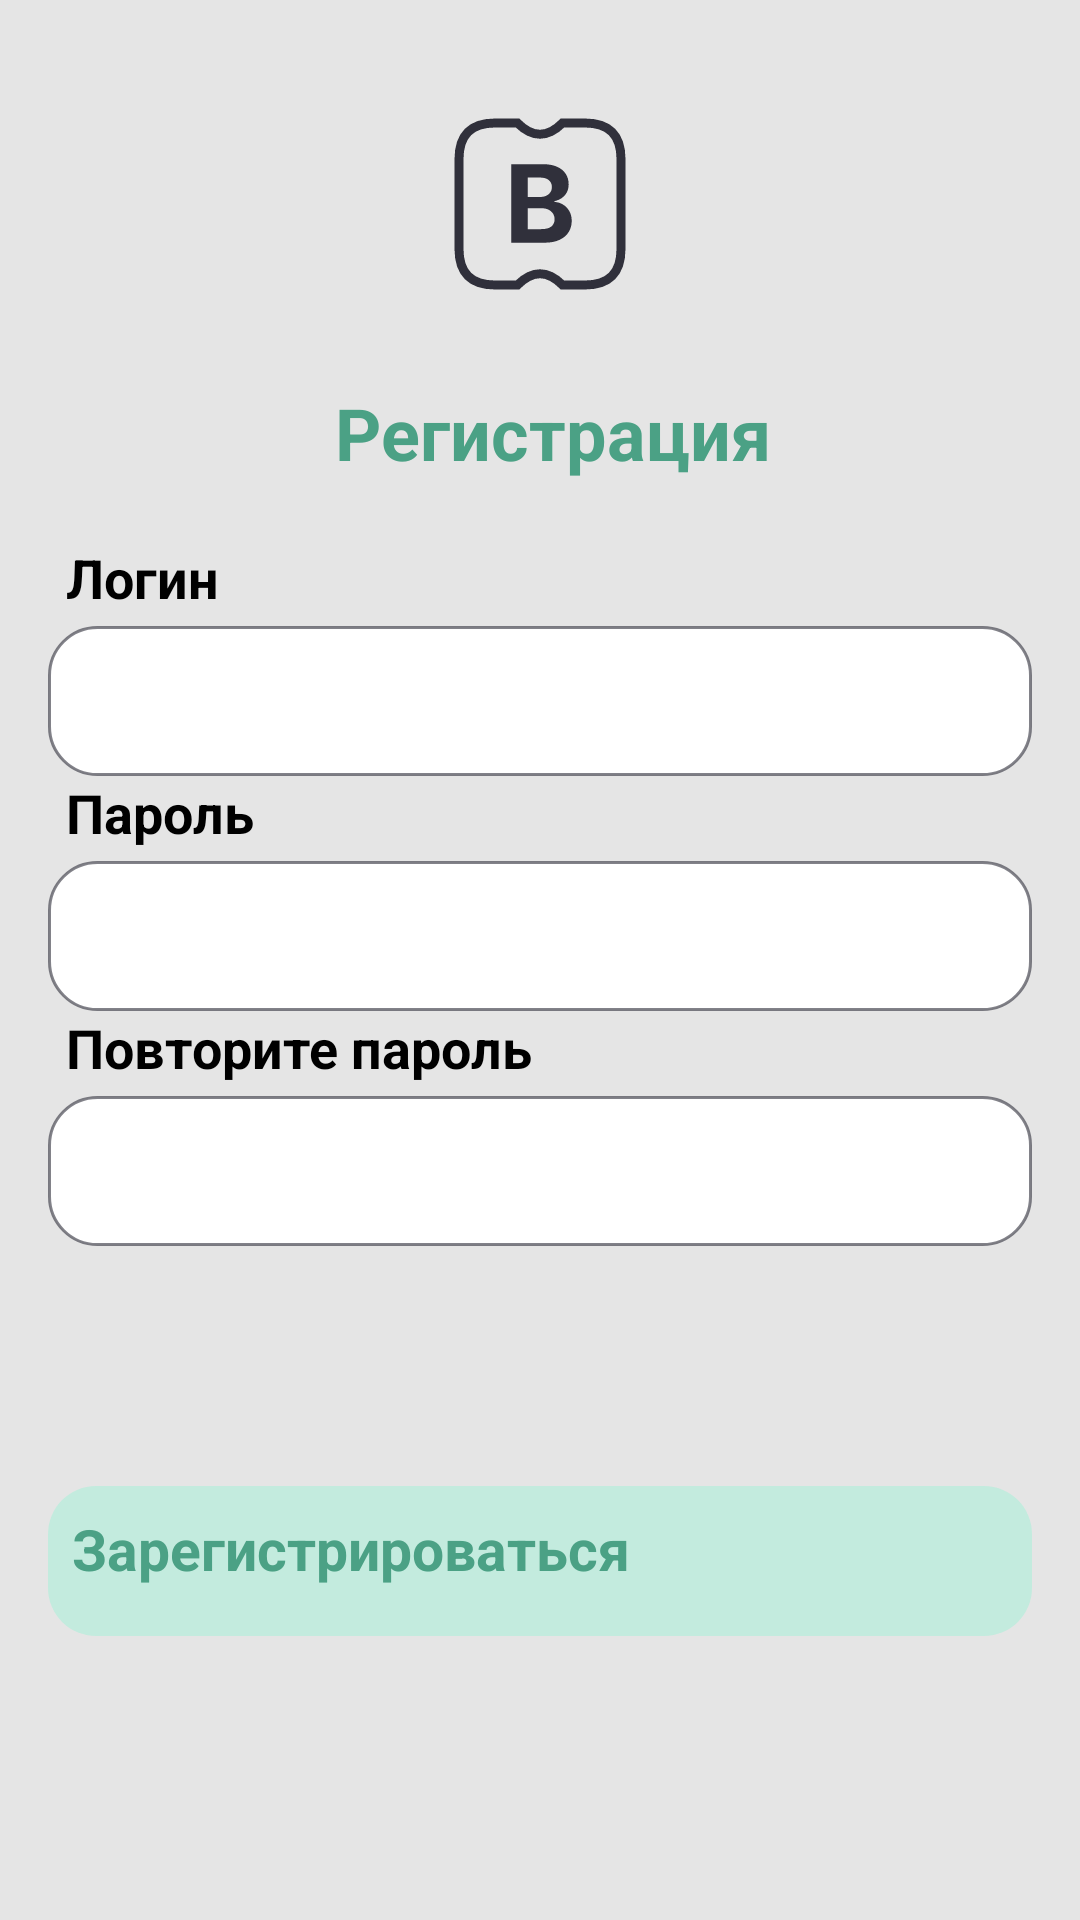

The Android layout XML behind this screen, and the referenced resources:
<!-- AndroidManifest.xml: application theme Theme.Vitaminka -->
<!-- res/layout/fragment_registration.xml -->
<?xml version="1.0" encoding="utf-8"?>
<LinearLayout xmlns:android="http://schemas.android.com/apk/res/android"
    xmlns:tools="http://schemas.android.com/tools"
    android:layout_width="match_parent"
    android:layout_height="match_parent"
    android:background="#1A000000"
    android:orientation="vertical"
    android:padding="8dp">

    <ImageView
        android:layout_width="60dp"
        android:layout_height="60dp"
        android:layout_gravity="center_horizontal"
        android:layout_marginTop="30dp"
        android:layout_marginBottom="15dp"
        android:src="@drawable/logo_small_black"/>

    <TextView
        android:layout_width="match_parent"
        android:layout_height="wrap_content"
        android:text="Регистрация"
        android:textColor="@color/ac2"
        android:textSize="24sp"
        android:textStyle="bold"
        android:gravity="center_horizontal"
        android:layout_marginTop="15dp"
        android:layout_marginStart="8dp"
        android:layout_marginBottom="20dp"/>

    <TextView
        android:layout_width="match_parent"
        android:layout_height="wrap_content"
        android:text="Логин"
        android:textSize="18sp"
        android:textStyle="bold"
        android:layout_marginStart="14dp"/>

    <EditText
        android:id="@+id/et_login"
        android:layout_width="match_parent"
        android:layout_height="50dp"
        android:layout_marginStart="8dp"
        android:layout_marginTop="4dp"
        android:layout_marginEnd="8dp"
        android:background="@drawable/rounded_outline_bg"
        android:padding="6dp"
        android:paddingStart="20dp"
        android:textColor="@color/bg"
        android:textSize="19sp"
        android:textStyle="bold"
        tools:ignore="TouchTargetSizeCheck,SpeakableTextPresentCheck" />

    <TextView
        android:layout_width="match_parent"
        android:layout_height="wrap_content"
        android:text="Пароль"
        android:textSize="18sp"
        android:textStyle="bold"
        android:layout_marginStart="14dp"/>

    <EditText
        android:id="@+id/et_password"
        android:layout_width="match_parent"
        android:layout_height="50dp"
        android:layout_marginStart="8dp"
        android:layout_marginTop="4dp"
        android:layout_marginEnd="8dp"
        android:background="@drawable/rounded_outline_bg"
        android:padding="6dp"
        android:paddingStart="20dp"
        android:textColor="@color/bg"
        android:textSize="19sp"
        android:textStyle="bold"
        tools:ignore="TouchTargetSizeCheck,SpeakableTextPresentCheck" />

    <TextView
        android:layout_width="match_parent"
        android:layout_height="wrap_content"
        android:text="Повторите пароль"
        android:textSize="18sp"
        android:textStyle="bold"
        android:layout_marginStart="14dp"/>

    <EditText
        android:id="@+id/et_password_repite"
        android:layout_width="match_parent"
        android:layout_height="50dp"
        android:layout_marginStart="8dp"
        android:layout_marginTop="4dp"
        android:layout_marginEnd="8dp"
        android:background="@drawable/rounded_outline_bg"
        android:padding="6dp"
        android:paddingStart="20dp"
        android:textColor="@color/bg"
        android:textSize="19sp"
        android:textStyle="bold"
        tools:ignore="TouchTargetSizeCheck,SpeakableTextPresentCheck" />

    <androidx.appcompat.widget.AppCompatButton
        android:id="@+id/btn_registration"
        android:layout_width="match_parent"
        android:layout_height="50dp"
        android:layout_marginStart="8dp"
        android:layout_marginTop="80dp"
        android:layout_marginEnd="8dp"
        android:text="Зарегистрироваться"
        android:textColor="@color/ac2"
        android:textStyle="bold"
        android:textSize="19sp"
        android:textAllCaps="false"
        android:background="@drawable/rounded_btn_light"
        android:padding="8dp"/>


</LinearLayout>
<!-- resources referenced by this layout -->
<resources>
  <color name="ac2">#4BA185</color>
  <color name="bg">#30303B</color>
  <!-- drawable logo_small_black (drawable) -->
  <?xml version="1.0" encoding="utf-8"?>
  <vector xmlns:android="http://schemas.android.com/apk/res/android"
      android:width="200dp"
      android:height="200dp"
      android:viewportWidth="200"
      android:viewportHeight="200">
      <path
          android:pathData="M50,10H75C91.67,26.67 108.33,26.67 125,10H150C176.67,10 190,23.33 190,50V75V150C190,176.67 176.67,190 150,190H125C108.33,173.33 91.67,173.33 75,190H50C23.33,190 10,176.67 10,150V125V50C10,23.33 23.33,10 50,10Z"
          android:strokeWidth="10"
          android:fillColor="#00000000"
          android:strokeColor="@color/bg"/>
      <path
          android:pathData="M67.92,143V55.73H102.86C109.28,55.73 114.64,56.68 118.93,58.58C123.22,60.49 126.44,63.13 128.6,66.51C130.76,69.86 131.84,73.72 131.84,78.1C131.84,81.51 131.16,84.51 129.79,87.09C128.43,89.65 126.55,91.75 124.17,93.4C121.81,95.02 119.11,96.17 116.07,96.85V97.7C119.39,97.84 122.5,98.78 125.4,100.51C128.33,102.25 130.7,104.68 132.52,107.8C134.34,110.9 135.25,114.59 135.25,118.88C135.25,123.51 134.1,127.64 131.79,131.28C129.52,134.89 126.16,137.74 121.7,139.85C117.24,141.95 111.74,143 105.2,143H67.92ZM86.37,127.92H101.41C106.55,127.92 110.3,126.93 112.66,124.97C115.02,122.99 116.2,120.34 116.2,117.05C116.2,114.63 115.62,112.5 114.45,110.66C113.29,108.81 111.63,107.36 109.47,106.31C107.33,105.26 104.79,104.73 101.84,104.73H86.37V127.92ZM86.37,92.25H100.05C102.58,92.25 104.82,91.81 106.78,90.93C108.77,90.02 110.33,88.74 111.47,87.09C112.63,85.44 113.22,83.47 113.22,81.17C113.22,78.01 112.09,75.47 109.85,73.54C107.63,71.61 104.48,70.64 100.39,70.64H86.37V92.25Z"
          android:fillColor="@color/bg"/>
  </vector>
  <!-- drawable rounded_btn_light (drawable) -->
  <?xml version="1.0" encoding="utf-8"?>
  <shape xmlns:android="http://schemas.android.com/apk/res/android">
      <corners android:radius="16dp"/>
      <solid android:color="@color/acbg"/>
  
  </shape>
  <!-- drawable rounded_outline_bg (drawable) -->
  <?xml version="1.0" encoding="utf-8"?>
  <shape xmlns:android="http://schemas.android.com/apk/res/android">
      <corners android:radius="16dp"/>
      <stroke android:width="1dp" android:color="#9930303B"/>
      <solid android:color="@color/white"/>
  </shape>
  <style name="Theme.Vitaminka" parent="Theme.MaterialComponents.DayNight.NoActionBar">
          <item name="android:statusBarColor">@color/bg</item>
      </style>
  <color name="acbg">#4D74F7CD</color>
  <color name="white">#FFFFFFFF</color>
</resources>
